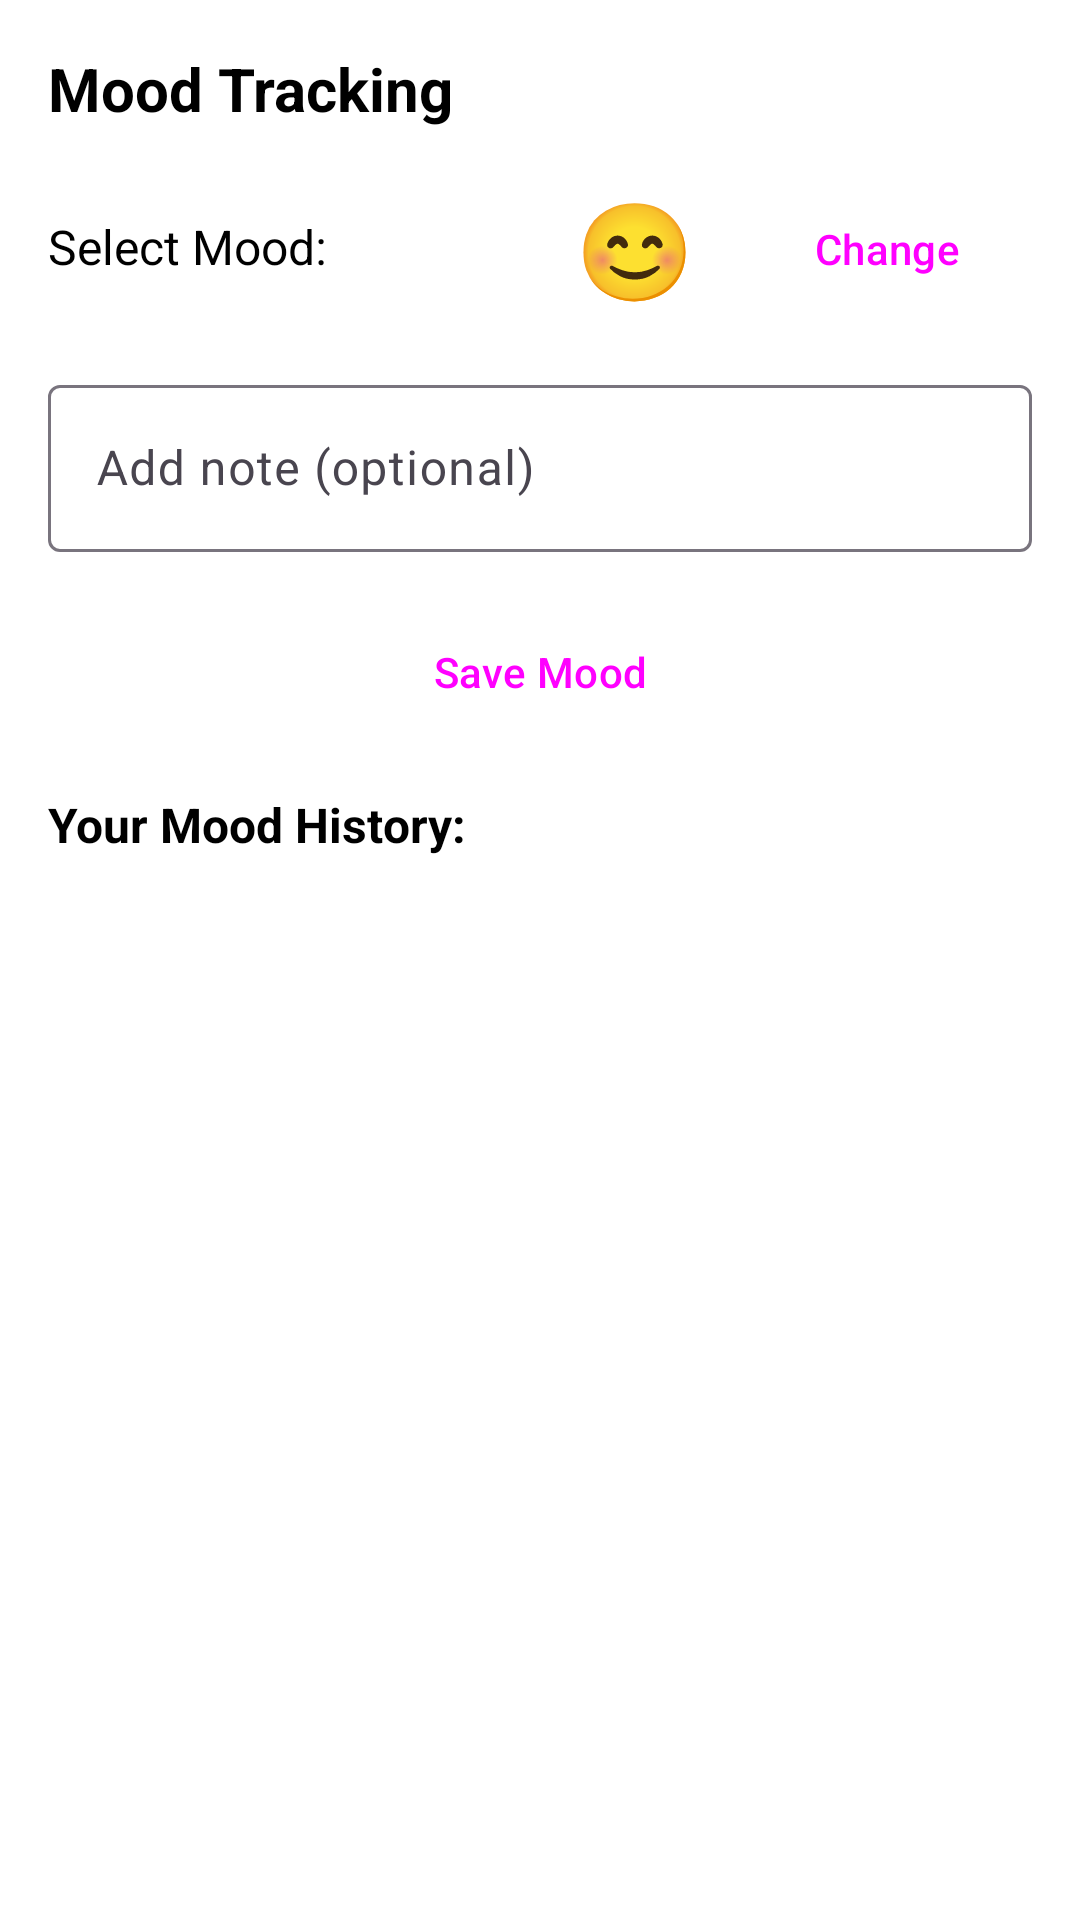

Here is an Android app screen rendered from its layout file. Give the layout XML and the strings, colors and styles it references.
<!-- AndroidManifest.xml: application theme Theme.HelpHive -->
<!-- res/layout/activity_mood.xml -->
<?xml version="1.0" encoding="utf-8"?>
<LinearLayout xmlns:android="http://schemas.android.com/apk/res/android"
    android:layout_width="match_parent"
    android:layout_height="match_parent"
    android:orientation="vertical"
    android:background="@color/white"
    android:padding="16dp">

    <TextView
        android:layout_width="wrap_content"
        android:layout_height="wrap_content"
        android:text="Mood Tracking"
        android:textSize="20sp"
        android:textStyle="bold"
        android:layout_marginBottom="16dp" />

    <LinearLayout
        android:layout_width="match_parent"
        android:layout_height="wrap_content"
        android:orientation="horizontal"
        android:layout_marginBottom="16dp">

        <TextView
            android:layout_width="0dp"
            android:layout_height="wrap_content"
            android:layout_weight="1"
            android:text="Select Mood:"
            android:textSize="16sp" />

        <TextView
            android:id="@+id/tvEmoji"
            android:layout_width="wrap_content"
            android:layout_height="wrap_content"
            android:text="😊"
            android:textSize="32sp"
            android:layout_gravity="center_vertical"
            android:layout_marginEnd="16dp" />

        <Button
            android:id="@+id/btnSelectEmoji"
            android:layout_width="wrap_content"
            android:layout_height="wrap_content"
            android:text="Change"
            style="@style/Widget.Material3.Button.OutlinedButton" />

    </LinearLayout>

    <com.google.android.material.textfield.TextInputLayout
        android:layout_width="match_parent"
        android:layout_height="wrap_content"
        android:hint="Add note (optional)"
        android:layout_marginBottom="16dp">

        <com.google.android.material.textfield.TextInputEditText
            android:id="@+id/etNote"
            android:layout_width="match_parent"
            android:layout_height="wrap_content"
            android:maxLines="3" />

    </com.google.android.material.textfield.TextInputLayout>

    <Button
        android:id="@+id/btnSaveMood"
        android:layout_width="match_parent"
        android:layout_height="wrap_content"
        android:text="Save Mood"
        android:layout_marginBottom="16dp"
        style="@style/Widget.Material3.Button" />

    <TextView
        android:layout_width="wrap_content"
        android:layout_height="wrap_content"
        android:text="Your Mood History:"
        android:textSize="16sp"
        android:textStyle="bold"
        android:layout_marginBottom="8dp" />

    <androidx.recyclerview.widget.RecyclerView
        android:id="@+id/rvMoodList"
        android:layout_width="match_parent"
        android:layout_height="0dp"
        android:layout_weight="1" />

</LinearLayout>
<!-- resources referenced by this layout -->
<resources>
  <color name="white">#FFFFFF</color>
  <style name="Theme.HelpHive" parent="Theme.Material3.DayNight.NoActionBar">
          
          <item name="android:colorBackground">@android:color/white</item>
          <item name="colorSurface">@android:color/white</item>
          <item name="android:windowBackground">@android:color/white</item>
  
          
          <item name="android:textColor">@color/text_color_primary</item>
          <item name="android:textColorPrimary">@color/text_color_primary</item>
          <item name="android:textColorSecondary">@color/text_color_secondary</item>
          <item name="android:textColorHint">@color/text_color_hint</item>
          <item name="colorOnSurface">@color/text_color_primary</item>
          <item name="colorOnBackground">@color/text_color_primary</item>
  
          
          <item name="colorOnPrimary">@android:color/white</item>
  
          
          <item name="android:statusBarColor">@android:color/white</item>
          <item name="android:windowLightStatusBar">true</item>
  
          
  
      </style>
  <color name="text_color_primary">#000000</color>
  <color name="text_color_secondary">#000000</color>
  <color name="text_color_hint">#66000000</color>
</resources>
